Run: headless pygame with SDL's dummy video driver; simulated clock (each Clock.tick advances the game by its frame time, no real sleeping); random seed 0; keys injected as events and as key.get_pressed() state; no mouse input; restart key SPACE tapped at the start of phases 3 and 4.
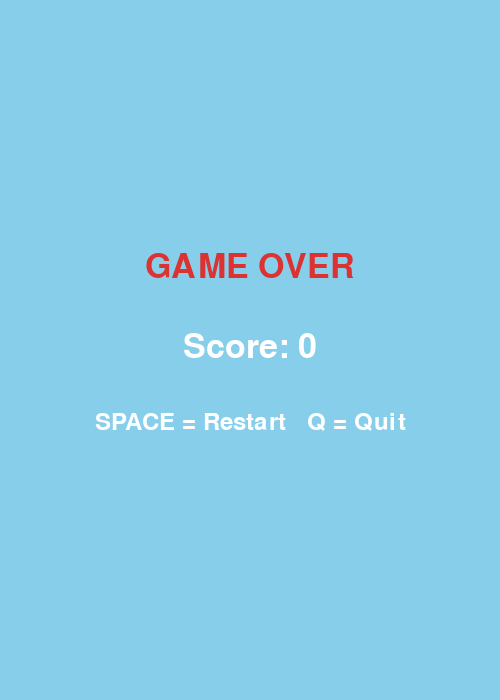
Frame 1 of 4 · flips 1–60 · no input
Frame 2 of 4 · flips 61–180 · tapped SPACE, RETURN · held RIGHT (→), D · screen unchanged from frame 1, image omitted
Frame 3 of 4 · flips 181–300 · tapped SPACE · held DOWN (↓), S · screen unchanged from frame 2, image omitted
Frame 4 of 4 · flips 301–420 · tapped SPACE · held LEFT (←), A, UP (↑), W · screen unchanged from frame 3, image omitted

The pygame program that drew these frames:

import pygame
import random

pygame.init()

WIDTH = 500
HEIGHT = 700
screen = pygame.display.set_mode((WIDTH, HEIGHT))
pygame.display.set_caption("Flappy Bird")

SKY = (135, 206, 235)
GREEN = (0, 200, 0)
YELLOW = (255, 255, 0)
WHITE = (255, 255, 255)
RED = (220, 50, 50)

clock = pygame.time.Clock()
font = pygame.font.Font(None, 50)
small_font = pygame.font.Font(None, 35)

pipe_width = 80
pipe_gap = 260


def create_pipe(x_offset=0):
    height = random.randint(100, 300)
    top_pipe = pygame.Rect(WIDTH + x_offset, 0, pipe_width, height)
    bottom_pipe = pygame.Rect(WIDTH + x_offset, height + pipe_gap, pipe_width, HEIGHT - height - pipe_gap)
    return [top_pipe, bottom_pipe]


def reset_pipe(pair):
    height = random.randint(100, 300)
    pair[0].x = WIDTH + 100
    pair[0].height = height
    pair[1].x = WIDTH + 100
    pair[1].y = height + pipe_gap
    pair[1].height = HEIGHT - height - pipe_gap


def game_over_screen(score):
    while True:
        screen.fill(SKY)
        over_text = font.render("GAME OVER", True, RED)
        score_text = font.render(f"Score: {score // 60}", True, WHITE)
        restart_text = small_font.render("SPACE = Restart   Q = Quit", True, WHITE)
        screen.blit(over_text, (WIDTH // 2 - over_text.get_width() // 2, 250))
        screen.blit(score_text, (WIDTH // 2 - score_text.get_width() // 2, 330))
        screen.blit(restart_text, (WIDTH // 2 - restart_text.get_width() // 2, 410))
        pygame.display.update()
        for event in pygame.event.get():
            if event.type == pygame.QUIT:
                return False
            if event.type == pygame.KEYDOWN:
                if event.key == pygame.K_SPACE:
                    return True
                if event.key == pygame.K_q:
                    return False


while True:
    bird = pygame.Rect(100, 300, 40, 40)
    velocity = 0
    gravity = 0.5
    jump_strength = -10
    pipe_pairs = [create_pipe(x_offset=i * 250) for i in range(3)]
    score = 0
    running = True

    while running:
        clock.tick(60)

        for event in pygame.event.get():
            if event.type == pygame.QUIT:
                running = False
            if event.type == pygame.KEYDOWN:
                if event.key == pygame.K_SPACE:
                    velocity = jump_strength

        velocity += gravity
        bird.y += int(velocity)

        screen.fill(SKY)
        pygame.draw.rect(screen, YELLOW, bird)

        for pair in pipe_pairs:
            for pipe in pair:
                pipe.x -= 4
                pygame.draw.rect(screen, GREEN, pipe)
                if bird.colliderect(pipe):
                    running = False

            if pair[0].right < 0:
                reset_pipe(pair)

        score += 1
        screen.blit(font.render(str(score // 60), True, WHITE), (20, 20))

        if bird.top < 0 or bird.bottom > HEIGHT:
            running = False

        pygame.display.update()

    if not game_over_screen(score):
        break

pygame.quit()
